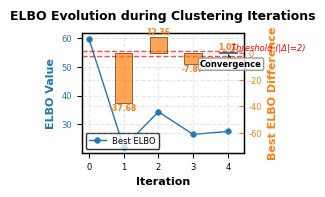

Here is the Python script that generated this plot:
import matplotlib.pyplot as plt
import numpy as np
from matplotlib.ticker import MaxNLocator

plt.rcParams.update({
    'font.family': 'sans-serif',
    'font.sans-serif': ['Arial', 'DejaVu Sans', 'Helvetica'],
    'font.size': 7,
    'pdf.fonttype': 42,
    'ps.fonttype': 3,
    'text.usetex': False,
})

WIDTH_MM = 70
HEIGHT_MM = 50
fig, ax1 = plt.subplots(figsize=(WIDTH_MM/25.4, HEIGHT_MM/25.4))

plt.rcParams.update({
    'axes.linewidth': 1.0,
    'axes.edgecolor': 'black',
    'axes.grid': True,
    'grid.linestyle': '--',
    'grid.alpha': 0.3,
    'legend.frameon': True,
    'legend.framealpha': 0.8,
    'legend.fancybox': True,
    'legend.edgecolor': 'black',
    'legend.fontsize': 6,
    'figure.dpi': 300,
    'savefig.dpi': 300,
    
    'xtick.major.size': 3.54,
    'xtick.minor.size': 2.13,
    'ytick.major.size': 3.54,
    'ytick.minor.size': 2.13,
    
    'xtick.major.width': 0.8,
    'ytick.major.width': 0.8,
    'xtick.minor.width': 0.6,
    'ytick.minor.width': 0.6,
    
    'xtick.direction': 'in',
    'ytick.direction': 'in',
    'lines.linewidth': 1.0,
    'lines.markersize': 4,
})

iterations = [0, 1, 2, 3, 4]

best_elbo = [np.float64(59.6901150961101), np.float64(22.009429918258007), np.float64(34.36695125989896), np.float64(26.499801151174417), np.float64(27.50745569102098)]

diffs = [best_elbo[i] - best_elbo[i-1] for i in range(1, len(best_elbo))]

# ========= Main coordinate axis：Best ELBO  =========
ax1.plot(iterations, best_elbo, 
         label='Best ELBO', 
         color='#1f77b4', 
         marker='o', 
         markersize=4,
         linewidth=1.0,
         linestyle='-',
         markeredgewidth=0.5,
         zorder=3)

ax1.set_xlabel('Iteration', fontsize=8, fontweight='bold')
ax1.set_ylabel('ELBO Value', fontsize=8, fontweight='bold', color='#1f77b4')
ax1.set_title('ELBO Evolution during Clustering Iterations', 
             fontsize=9, fontweight='bold', pad=10)
ax1.xaxis.set_major_locator(MaxNLocator(integer=True))
ax1.grid(True, linestyle='--', alpha=0.3)
ax1.tick_params(axis='y', labelcolor='#1f77b4', labelsize=6)
ax1.tick_params(axis='both', which='major', labelsize=6)

# ========= The next coordinate axis：Best ELBO diff =========
ax2 = ax1.twinx()
ax2.set_ylabel('Best ELBO Difference', fontsize=8, fontweight='bold', color='#ff7f0e')
ax2.tick_params(axis='y', which='major', labelsize=6, colors='#ff7f0e')

bar_positions = [1, 2, 3, 4]
bars = ax2.bar(bar_positions, diffs, 
               color=['#ff7f0e' if abs(d) >= 2 else '#17becf' for d in diffs],
               alpha=0.7, 
               width=0.5,
               edgecolor='k',
               linewidth=0.5,
               zorder=2)

for idx, bar in enumerate(bars):
    height = bar.get_height()
    va = 'bottom' if diffs[idx] > 0 else 'top'
    y_offset = 0.3 if diffs[idx] > 0 else -0.5
    ax2.text(bar.get_x() + bar.get_width()/2., 
             height + y_offset,
             f'{diffs[idx]:.2f}', 
             ha='center', 
             va=va,
             color='#ff7f0e',
             fontsize=5.5,
             fontweight='bold',
             zorder=4)

ax2.axhline(y=2, color='r', linestyle='--', linewidth=1, alpha=0.7, zorder=1)
ax2.axhline(y=-2, color='r', linestyle='--', linewidth=1, alpha=0.7, zorder=1)
ax2.text(4.1, 2.2, 'Threshold (|Δ|=2)', 
         color='r', fontsize=6, fontstyle='italic', zorder=4)

ax2.annotate('Convergence', 
            xy=(4, diffs[-1]), 
            xytext=(3.2, -10),
            arrowprops=dict(arrowstyle="->", color='k', linewidth=0.7),
            fontsize=6,
            fontweight='bold',
            bbox=dict(boxstyle="round,pad=0.2", fc="white", ec="gray", alpha=0.8),
            zorder=5)

ax2.set_ylim(-75, 15)

lines1, labels1 = ax1.get_legend_handles_labels()
ax1.legend(lines1, labels1, loc='lower left', fontsize=6)

plt.tight_layout(pad=1.0, rect=(0, 0, 1, 1))

# plt.savefig(r'.\output\best_elbo_evolution.pdf', format='pdf', bbox_inches='tight', pad_inches=0.01)

# Save as SVG（for Adobe Illustration）
plt.savefig(r'.\output\best_elbo_evolution.svg', format='svg', bbox_inches='tight', pad_inches=0.01)

# plt.show()